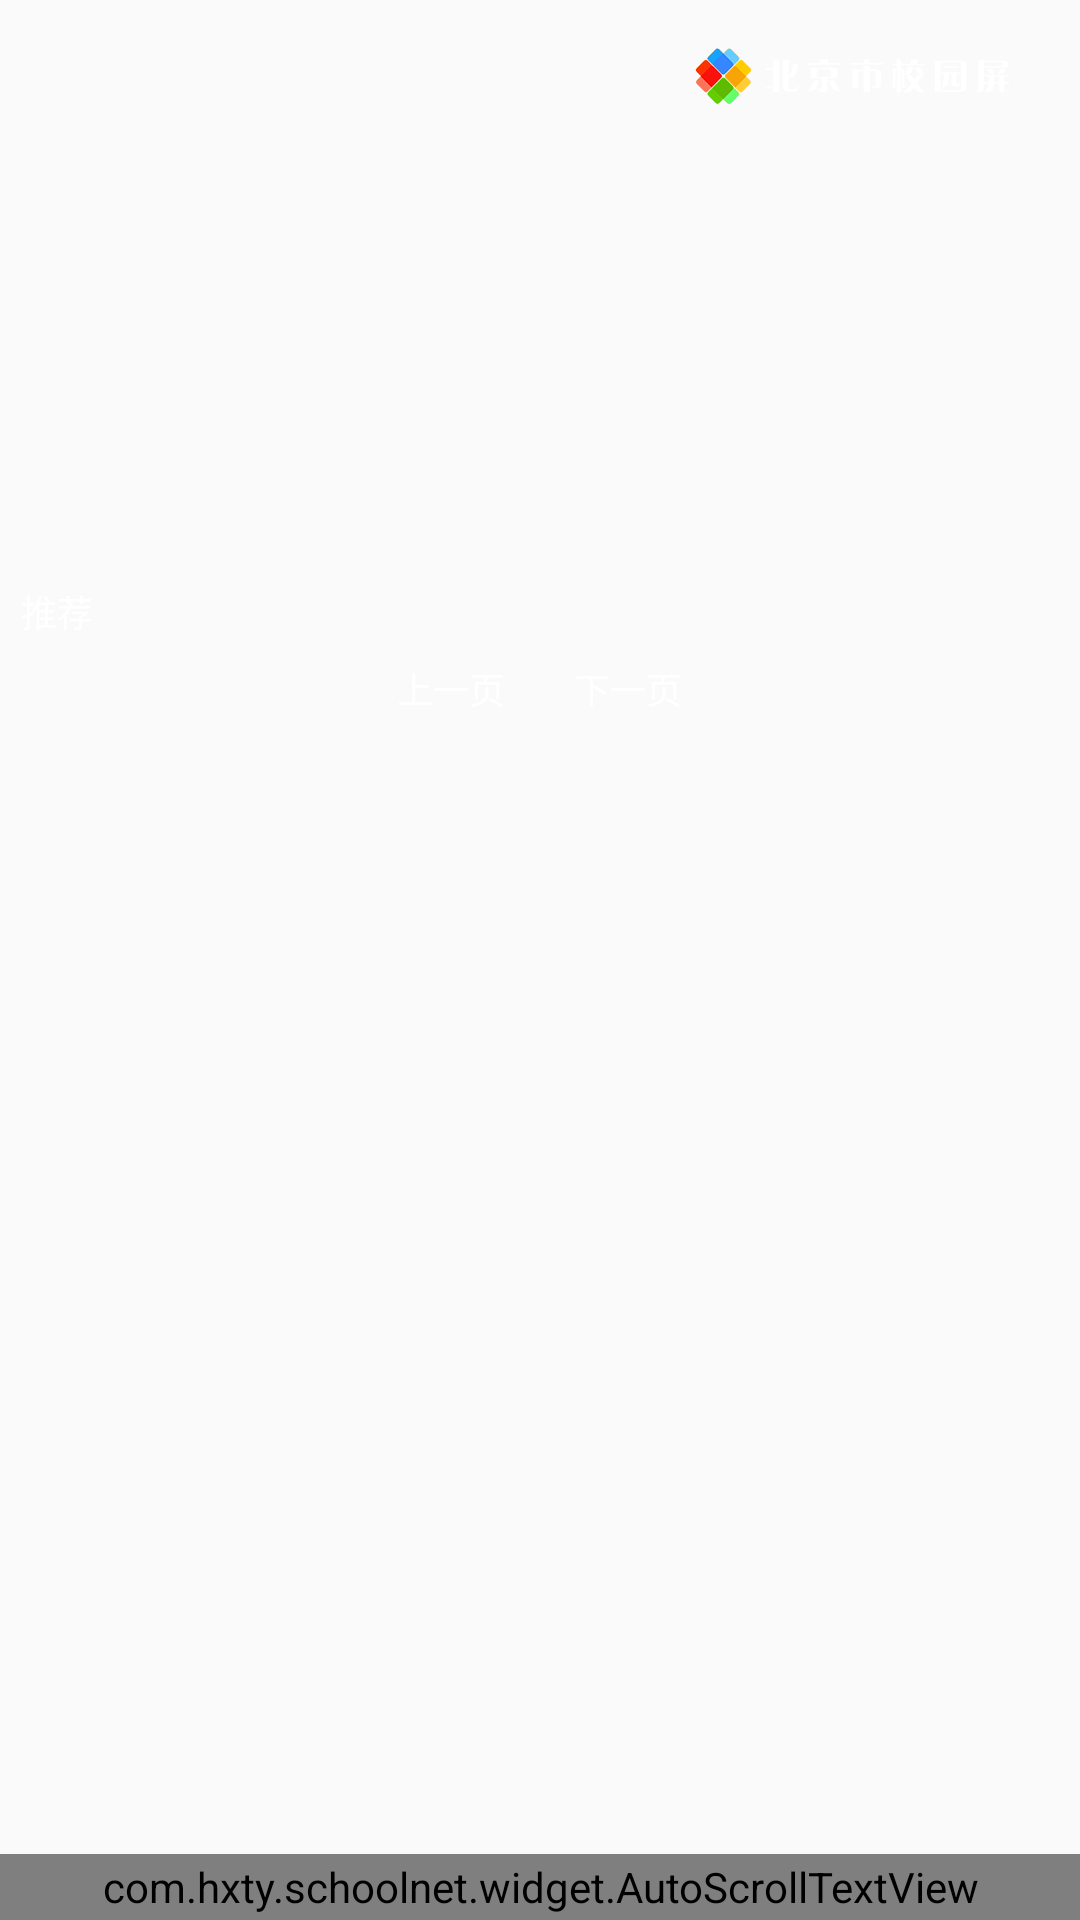

Here is an Android app screen rendered from its layout file. Give the layout XML and the strings, colors and styles it references.
<!-- AndroidManifest.xml: application theme AppTheme -->
<!-- res/layout/activity_schoolmain.xml -->
<?xml version="1.0" encoding="utf-8"?>
<RelativeLayout xmlns:android="http://schemas.android.com/apk/res/android"
    android:layout_width="match_parent"
    android:layout_height="match_parent"
    android:background="@drawable/main_bg">

    <LinearLayout
        android:layout_width="match_parent"
        android:layout_height="match_parent"
        android:orientation="vertical">

        <RelativeLayout
            android:layout_width="match_parent"
            android:layout_height="wrap_content"
            android:layout_marginLeft="10dp"
            android:layout_marginTop="12dp"
            android:layout_marginRight="7dp">

            <ImageView
                android:id="@+id/schooleLogoIv"
                android:layout_width="wrap_content"
                android:layout_height="25dp"
                android:layout_centerVertical="true" />

            <TextView
                android:id="@+id/school_name_tv"
                android:layout_width="wrap_content"
                android:layout_height="wrap_content"
                android:layout_centerVertical="true"
                android:layout_marginLeft="5dp"
                android:layout_toRightOf="@+id/schooleLogoIv"
                android:textColor="@color/white"
                android:textSize="20sp" />

            <ImageView
                android:id="@+id/back_iv"
                android:layout_width="wrap_content"
                android:layout_height="wrap_content"
                android:layout_alignParentRight="true"
                android:layout_centerVertical="true"
                android:padding="2dp"
                android:scaleType="centerCrop"
                android:src="@drawable/main_view_logo2" />
        </RelativeLayout>

        <androidx.viewpager.widget.ViewPager
            android:id="@+id/viewpager"
            android:layout_width="match_parent"
            android:layout_height="146dp"
            android:layout_marginLeft="7dp"
            android:layout_marginTop="5dp" />

        <TextView
            android:layout_width="wrap_content"
            android:layout_height="wrap_content"
            android:layout_marginLeft="7dp"
            android:layout_marginTop="5dp"
            android:layout_marginRight="7dp"
            android:layout_marginBottom="3dp"
            android:text="@string/recomment"
            android:textColor="@color/white"
            android:textSize="12sp" />

        <androidx.recyclerview.widget.RecyclerView
            android:id="@+id/tuiguang_recycleview"
            android:layout_width="match_parent"
            android:layout_height="wrap_content"
            android:layout_marginLeft="7dp" />

        <LinearLayout
            android:layout_width="match_parent"
            android:layout_height="wrap_content"
            android:gravity="center">

            <TextView
                android:id="@+id/pre_page_tv"
                android:layout_width="wrap_content"
                android:layout_height="wrap_content"
                android:background="@drawable/selector_bg"
                android:focusable="true"
                android:padding="5dp"
                android:text="上一页"
                android:textColor="@color/white"
                android:textSize="12sp" />

            <TextView
                android:id="@+id/next_page_tv"
                android:layout_width="wrap_content"
                android:layout_height="wrap_content"
                android:layout_marginLeft="13dp"
                android:background="@drawable/selector_bg"
                android:focusable="true"
                android:padding="5dp"
                android:text="下一页"
                android:textColor="@color/white"
                android:textSize="12sp" />

        </LinearLayout>

        <View
            android:layout_width="match_parent"
            android:layout_height="0dp"
            android:layout_weight="1" />

        <com.hxty.schoolnet.widget.AutoScrollTextView
            android:id="@+id/marquee_notice_tv"
            android:layout_width="match_parent"
            android:layout_height="22dp"
            android:background="#48000000"
            android:gravity="center_vertical"
            android:textColor="@color/white"
            android:textSize="12sp" />
    </LinearLayout>

</RelativeLayout>
<!-- resources referenced by this layout -->
<resources>
  <color name="white">#FFFFFFFF</color>
  <!-- drawable main_view_logo2: png bitmap (drawable-xxhdpi, 10884 bytes) -->
  <!-- drawable selector_bg (drawable) -->
  <?xml version="1.0" encoding="utf-8"?>
  <selector xmlns:android="http://schemas.android.com/apk/res/android">
      <item android:drawable="@drawable/select_bg" android:state_focused="true" />
  </selector>
  <string name="recomment">推荐</string>
  <style name="AppTheme" parent="Theme.AppCompat.Light.NoActionBar">
          
          <item name="colorPrimary">@color/colorPrimary</item>
          <item name="colorPrimaryDark">@color/colorPrimaryDark</item>
          <item name="colorAccent">@color/colorAccent</item>
          <item name="android:windowFullscreen">true</item>
      </style>
  <color name="colorPrimary">#3F51B5</color>
  <color name="colorPrimaryDark">#303F9F</color>
  <color name="colorAccent">#FF4081</color>
</resources>
